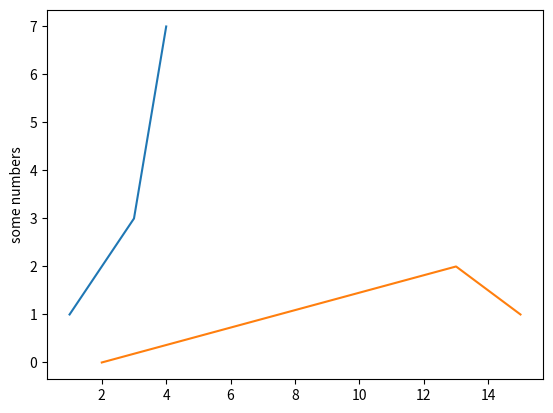

Write the Python code that produced this figure.
import matplotlib.pyplot as plt

plt.plot([1, 2, 3, 4], [1, 2,3, 7])
plt.plot([2, 13, 15], [0, 2, 1])
plt.ylabel('some numbers')
plt.show()